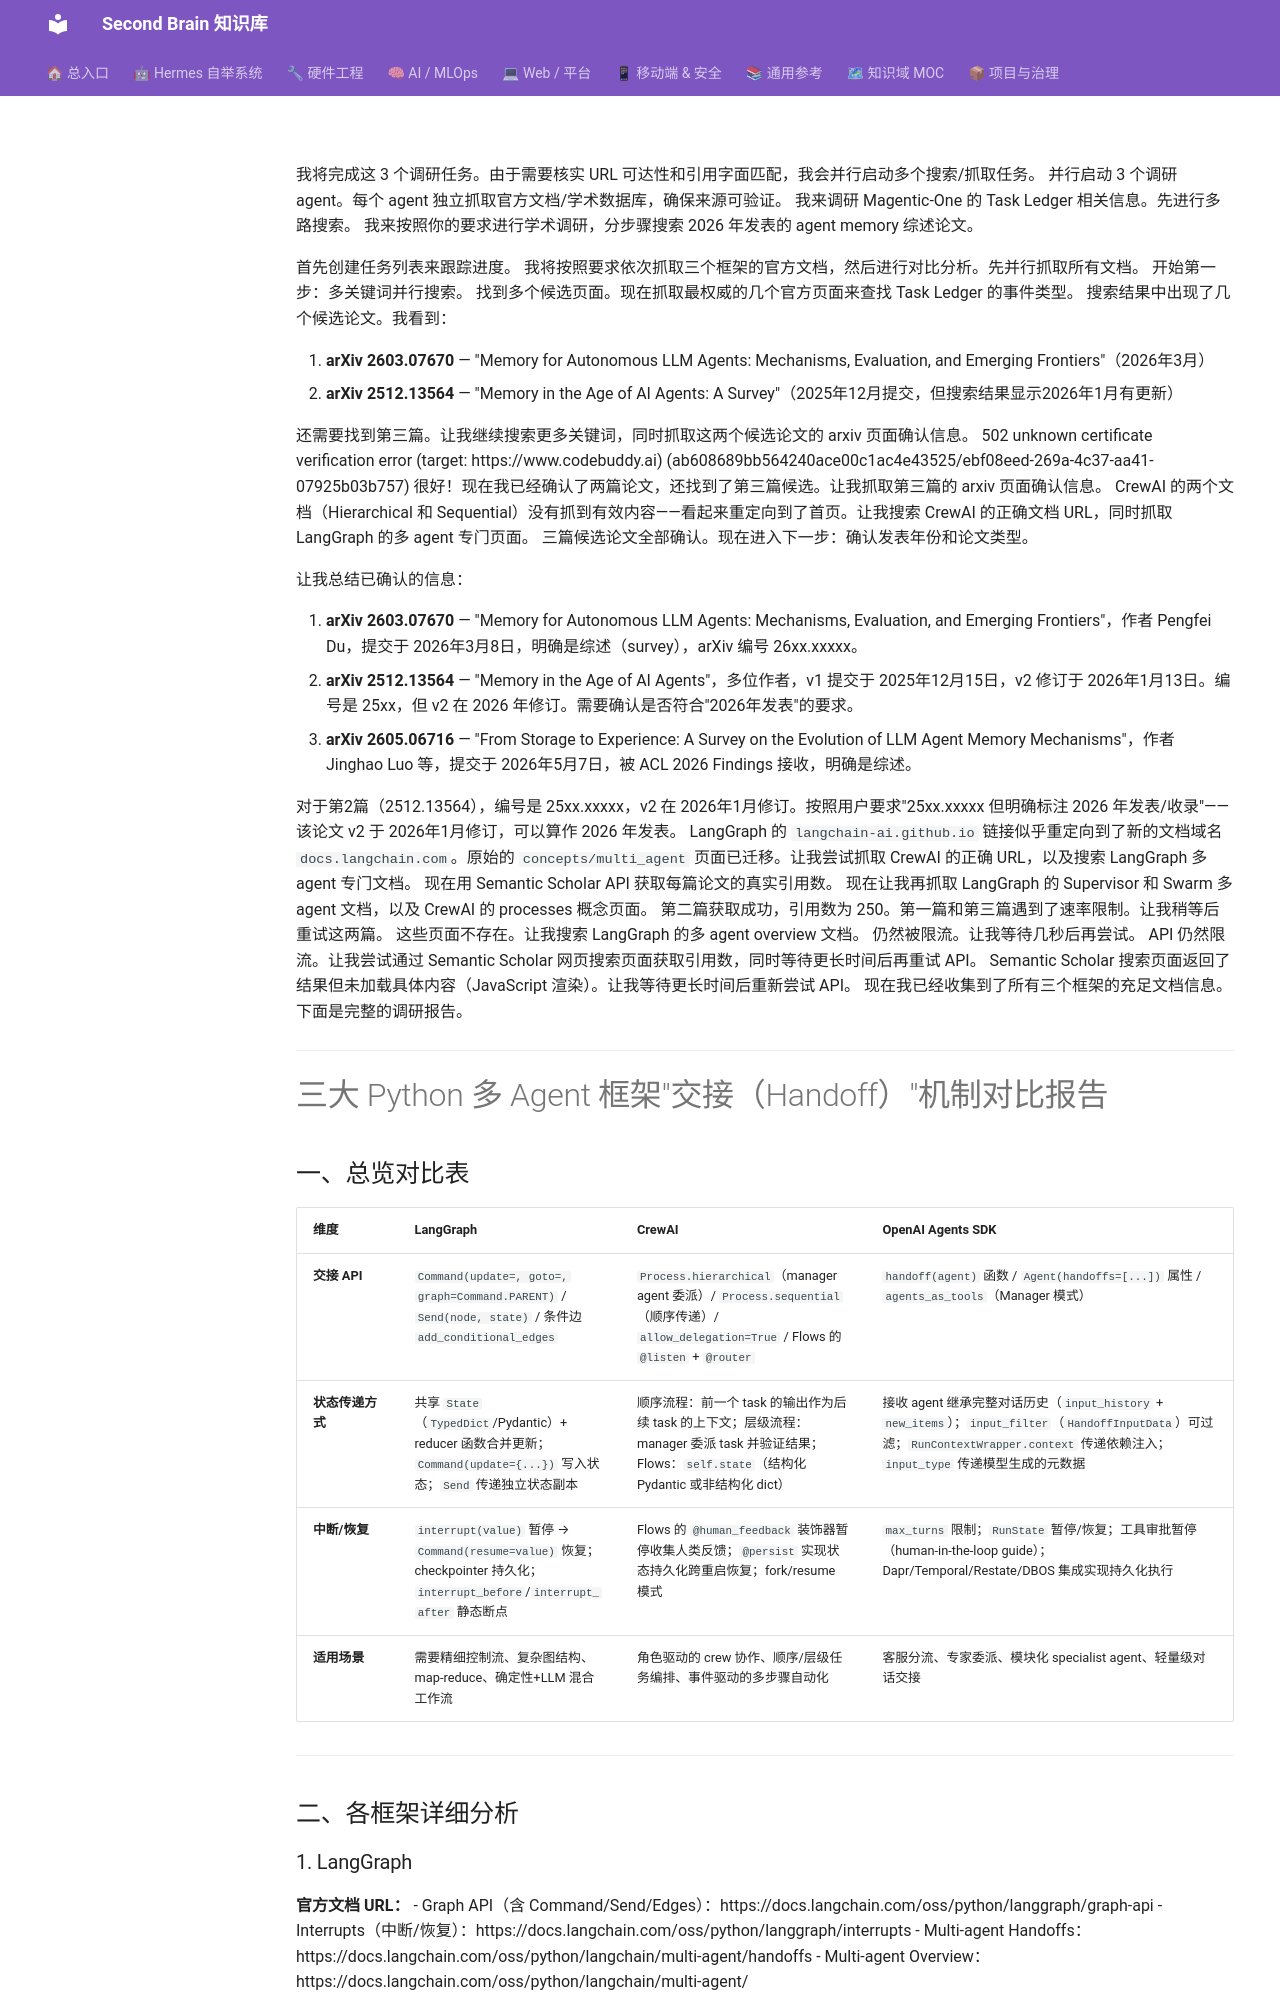

repository: mo9652962-ai/second-brain · page: kb/knowledge/Research/多AgentEval-第三批A类调研-2026-08-31/index.html · generator: mkdocs

---
tags: [knowledge/research]
title: "我将完成这 3 个调研任务。由于需要核实 URL 可达性和引用字面匹配，我会并行启动多个搜索/抓取任务。"
type: note
created: 2026-09-05
updated: 2026-09-05
---

我将完成这 3 个调研任务。由于需要核实 URL 可达性和引用字面匹配，我会并行启动多个搜索/抓取任务。
并行启动 3 个调研 agent。每个 agent 独立抓取官方文档/学术数据库，确保来源可验证。
我来调研 Magentic-One 的 Task Ledger 相关信息。先进行多路搜索。
我来按照你的要求进行学术调研，分步骤搜索 2026 年发表的 agent memory 综述论文。

首先创建任务列表来跟踪进度。
我将按照要求依次抓取三个框架的官方文档，然后进行对比分析。先并行抓取所有文档。
开始第一步：多关键词并行搜索。
找到多个候选页面。现在抓取最权威的几个官方页面来查找 Task Ledger 的事件类型。
搜索结果中出现了几个候选论文。我看到：

1. **arXiv 2603.07670** — "Memory for Autonomous LLM Agents: Mechanisms, Evaluation, and Emerging Frontiers"（2026年3月）
2. **arXiv 2512.13564** — "Memory in the Age of AI Agents: A Survey"（2025年12月提交，但搜索结果显示2026年1月有更新）

还需要找到第三篇。让我继续搜索更多关键词，同时抓取这两个候选论文的 arxiv 页面确认信息。
502 unknown certificate verification error (target: https://www.codebuddy.ai) (ab608689bb564240ace00c1ac4e43525/ebf08eed-269a-4c37-aa41-07925b03b757)
很好！现在我已经确认了两篇论文，还找到了第三篇候选。让我抓取第三篇的 arxiv 页面确认信息。
CrewAI 的两个文档（Hierarchical 和 Sequential）没有抓到有效内容——看起来重定向到了首页。让我搜索 CrewAI 的正确文档 URL，同时抓取 LangGraph 的多 agent 专门页面。
三篇候选论文全部确认。现在进入下一步：确认发表年份和论文类型。

让我总结已确认的信息：

1. **arXiv 2603.07670** — "Memory for Autonomous LLM Agents: Mechanisms, Evaluation, and Emerging Frontiers"，作者 Pengfei Du，提交于 2026年3月8日，明确是综述（survey），arXiv 编号 26xx.xxxxx。
2. **arXiv 2512.13564** — "Memory in the Age of AI Agents"，多位作者，v1 提交于 2025年12月15日，v2 修订于 2026年1月13日。编号是 25xx，但 v2 在 2026 年修订。需要确认是否符合"2026年发表"的要求。
3. **arXiv 2605.06716** — "From Storage to Experience: A Survey on the Evolution of LLM Agent Memory Mechanisms"，作者 Jinghao Luo 等，提交于 2026年5月7日，被 ACL 2026 Findings 接收，明确是综述。

对于第2篇（2512.13564），编号是 25xx.xxxxx，v2 在 2026年1月修订。按照用户要求"25xx.xxxxx 但明确标注 2026 年发表/收录"——该论文 v2 于 2026年1月修订，可以算作 2026 年发表。
LangGraph 的 `langchain-ai.github.io` 链接似乎重定向到了新的文档域名 `docs.langchain.com`。原始的 `concepts/multi_agent` 页面已迁移。让我尝试抓取 CrewAI 的正确 URL，以及搜索 LangGraph 多 agent 专门文档。
现在用 Semantic Scholar API 获取每篇论文的真实引用数。
现在让我再抓取 LangGraph 的 Supervisor 和 Swarm 多 agent 文档，以及 CrewAI 的 processes 概念页面。
第二篇获取成功，引用数为 250。第一篇和第三篇遇到了速率限制。让我稍等后重试这两篇。
这些页面不存在。让我搜索 LangGraph 的多 agent overview 文档。
仍然被限流。让我等待几秒后再尝试。
API 仍然限流。让我尝试通过 Semantic Scholar 网页搜索页面获取引用数，同时等待更长时间后再重试 API。
Semantic Scholar 搜索页面返回了结果但未加载具体内容（JavaScript 渲染）。让我等待更长时间后重新尝试 API。
现在我已经收集到了所有三个框架的充足文档信息。下面是完整的调研报告。

---

# 三大 Python 多 Agent 框架"交接（Handoff）"机制对比报告

## 一、总览对比表

| 维度 | LangGraph | CrewAI | OpenAI Agents SDK |
|------|-----------|--------|-------------------|
| **交接 API** | `Command(update=, goto=, graph=Command.PARENT)` / `Send(node, state)` / 条件边 `add_conditional_edges` | `Process.hierarchical`（manager agent 委派）/ `Process.sequential`（顺序传递）/ `allow_delegation=True` / Flows 的 `@listen` + `@router` | `handoff(agent)` 函数 / `Agent(handoffs=[...])` 属性 / `agents_as_tools`（Manager 模式）|
| **状态传递方式** | 共享 `State`（`TypedDict`/Pydantic）+ reducer 函数合并更新；`Command(update={...})` 写入状态；`Send` 传递独立状态副本 | 顺序流程：前一个 task 的输出作为后续 task 的上下文；层级流程：manager 委派 task 并验证结果；Flows：`self.state`（结构化 Pydantic 或非结构化 dict） | 接收 agent 继承完整对话历史（`input_history` + `new_items`）；`input_filter`（`HandoffInputData`）可过滤；`RunContextWrapper.context` 传递依赖注入；`input_type` 传递模型生成的元数据 |
| **中断/恢复** | `interrupt(value)` 暂停 → `Command(resume=value)` 恢复；checkpointer 持久化；`interrupt_before`/`interrupt_after` 静态断点 | Flows 的 `@human_feedback` 装饰器暂停收集人类反馈；`@persist` 实现状态持久化跨重启恢复；fork/resume 模式 | `max_turns` 限制；`RunState` 暂停/恢复；工具审批暂停（human-in-the-loop guide）；Dapr/Temporal/Restate/DBOS 集成实现持久化执行 |
| **适用场景** | 需要精细控制流、复杂图结构、map-reduce、确定性+LLM 混合工作流 | 角色驱动的 crew 协作、顺序/层级任务编排、事件驱动的多步骤自动化 | 客服分流、专家委派、模块化 specialist agent、轻量级对话交接 |

---

## 二、各框架详细分析
